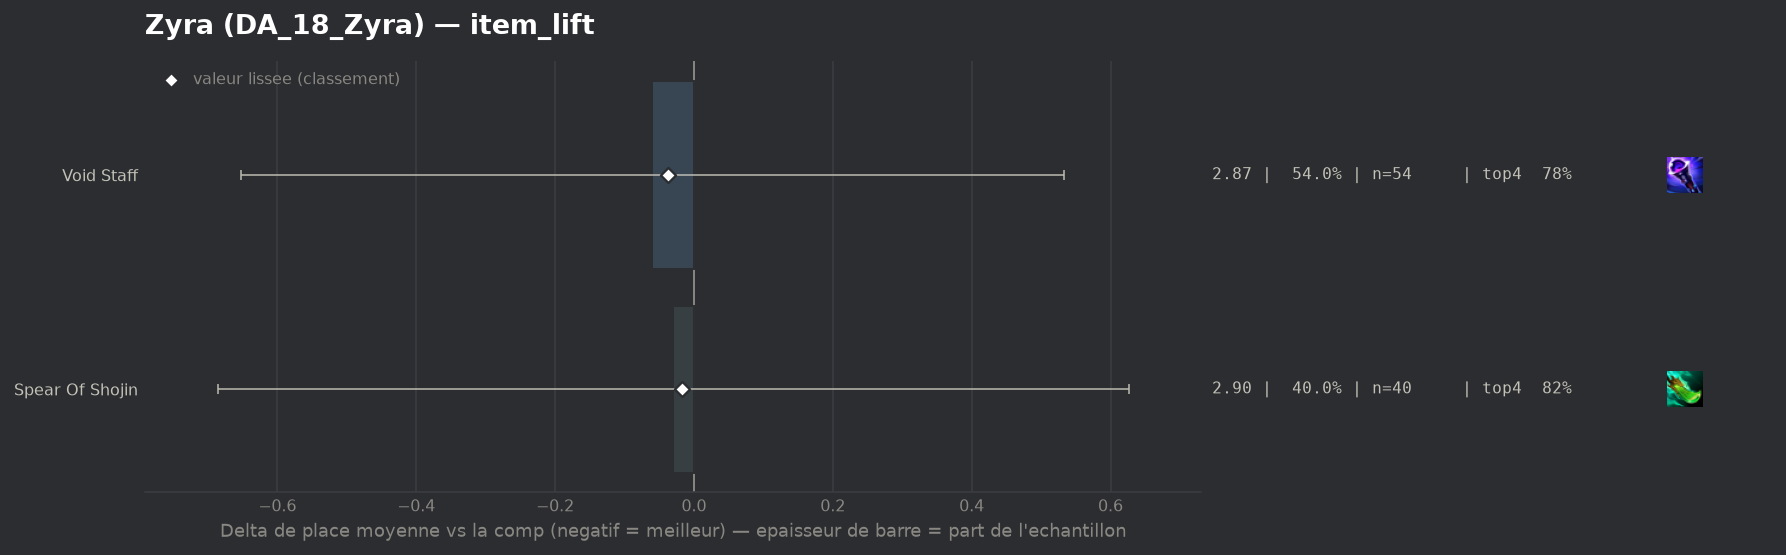

The file beside this chart, header and first rows:
group, label, n, share, avg_place, shrunk_avg, score, d_avg, d_avg_pess, impact, d_top4, win, top2, top4, sd, z, p, significant
populaire, Void Staff, 54, 0.54, 2.87, 2.892, -0.038, -0.06, 0.0, 0.0207, -0.0122, 0.2963, 0.5, 0.7778, 1.806, -0.2, 0.8437, False
populaire, Spear Of Shojin, 40, 0.4, 2.9, 2.913, -0.017, -0.03, 0.0, 0.0069, 0.035, 0.2, 0.525, 0.825, 1.8, -0.09, 0.9286, False
